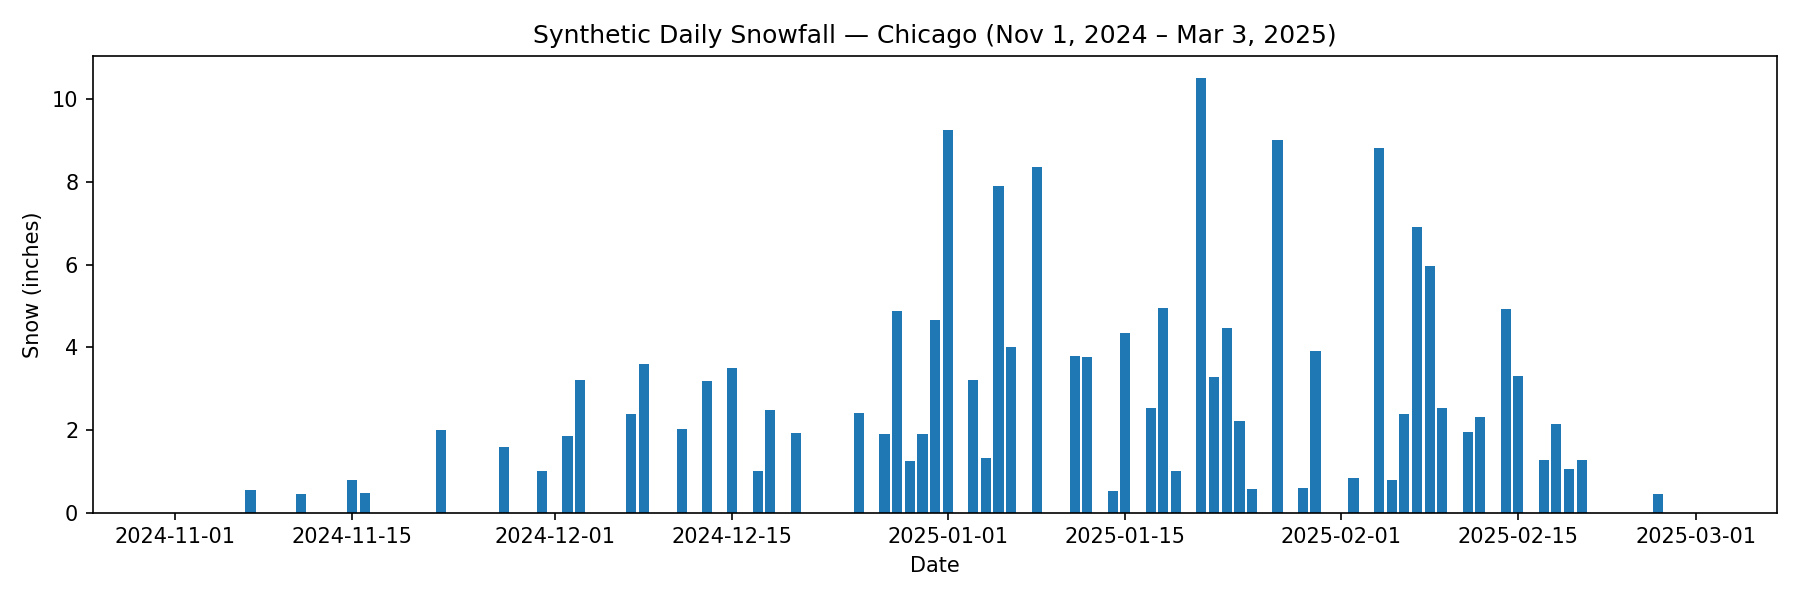

Source data for this figure (header and first rows):
date, snow_in, snow_flag
2024-11-01, 0.0, False
2024-11-02, 0.0, False
2024-11-03, 0.0, False
2024-11-04, 0.0, False
2024-11-05, 0.0, False
2024-11-06, 0.0, False
2024-11-07, 0.55, True
2024-11-08, 0.0, False
2024-11-09, 0.0, False
2024-11-10, 0.0, False
2024-11-11, 0.46, True
2024-11-12, 0.0, False
2024-11-13, 0.0, False
2024-11-14, 0.0, False
2024-11-15, 0.8, True
2024-11-16, 0.48, True
2024-11-17, 0.0, False
2024-11-18, 0.0, False
2024-11-19, 0.0, False
2024-11-20, 0.0, False
2024-11-21, 0.0, False
2024-11-22, 1.99, True
2024-11-23, 0.0, False
2024-11-24, 0.0, False
2024-11-25, 0.0, False
2024-11-26, 0.0, False
2024-11-27, 1.59, True
2024-11-28, 0.0, False
2024-11-29, 0.0, False
2024-11-30, 1.01, True
2024-12-01, 0.0, False
2024-12-02, 1.86, True
2024-12-03, 3.21, True
2024-12-04, 0.0, False
2024-12-05, 0.0, False
2024-12-06, 0.0, False
2024-12-07, 2.38, True
2024-12-08, 3.6, True
2024-12-09, 0.0, False
2024-12-10, 0.0, False
2024-12-11, 2.02, True
2024-12-12, 0.0, False
2024-12-13, 3.19, True
2024-12-14, 0.0, False
2024-12-15, 3.49, True
2024-12-16, 0.0, False
2024-12-17, 1.01, True
2024-12-18, 2.48, True
2024-12-19, 0.0, False
2024-12-20, 1.93, True
2024-12-21, 0.0, False
2024-12-22, 0.0, False
2024-12-23, 0.0, False
2024-12-24, 0.0, False
2024-12-25, 2.4, True
2024-12-26, 0.0, False
2024-12-27, 1.9, True
2024-12-28, 4.87, True
2024-12-29, 1.26, True
2024-12-30, 1.9, True
... 61 more rows
